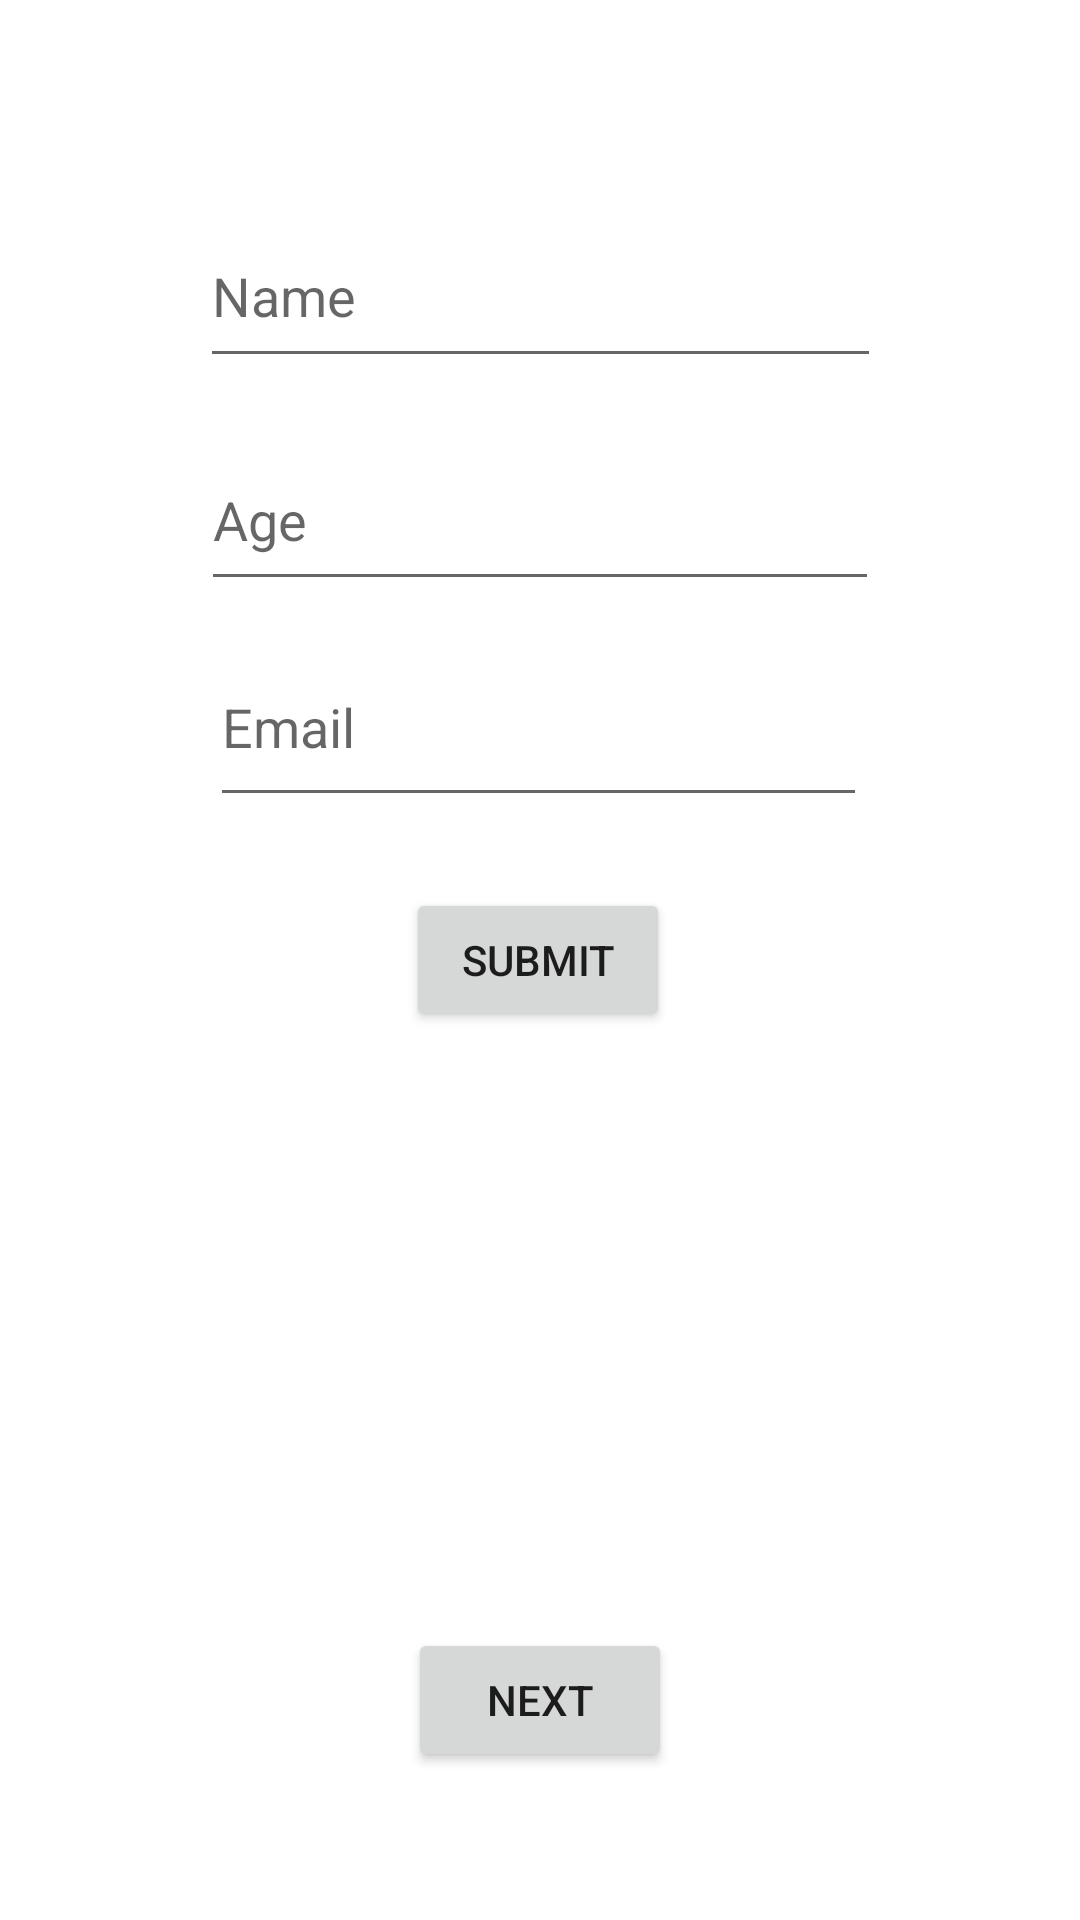

This screen was rendered from an Android layout file. Write that file and the resources it references.
<!-- AndroidManifest.xml: application theme Theme.MADCourseFirstApp -->
<!-- res/layout/activity_main.xml -->
<?xml version="1.0" encoding="utf-8"?>
<androidx.constraintlayout.widget.ConstraintLayout xmlns:android="http://schemas.android.com/apk/res/android"
    xmlns:app="http://schemas.android.com/apk/res-auto"
    xmlns:tools="http://schemas.android.com/tools"
    android:id="@+id/main"
    android:layout_width="match_parent"
    android:layout_height="match_parent"
    tools:context=".MainActivity">

    <Button
        android:id="@+id/done"
        android:layout_width="wrap_content"
        android:layout_height="wrap_content"
        android:text="Submit"
        app:layout_constraintBottom_toBottomOf="parent"
        app:layout_constraintEnd_toEndOf="parent"
        app:layout_constraintHorizontal_bias="0.498"
        app:layout_constraintStart_toStartOf="parent"
        app:layout_constraintTop_toTopOf="parent" />

    <EditText
        android:id="@+id/editTextName"
        android:layout_width="227dp"
        android:layout_height="58dp"
        android:ems="10"
        android:hint="Name"
        android:inputType="text"
        app:layout_constraintBottom_toTopOf="@+id/done"
        app:layout_constraintEnd_toEndOf="parent"
        app:layout_constraintStart_toStartOf="parent"
        app:layout_constraintTop_toTopOf="parent"
        app:layout_constraintVertical_bias="0.286" />

    <EditText
        android:id="@+id/editTextAge"
        android:layout_width="226dp"
        android:layout_height="57dp"
        android:ems="10"
        android:hint="Age"
        android:inputType="text"
        app:layout_constraintBottom_toTopOf="@+id/done"
        app:layout_constraintEnd_toEndOf="@+id/editTextName"
        app:layout_constraintHorizontal_bias="0.473"
        app:layout_constraintStart_toStartOf="@+id/editTextName"
        app:layout_constraintTop_toBottomOf="@+id/editTextName"
        app:layout_constraintVertical_bias="0.153" />

    <TextView
        android:id="@+id/textViewName"
        android:layout_width="wrap_content"
        android:layout_height="wrap_content"
        app:layout_constraintBottom_toBottomOf="parent"
        app:layout_constraintEnd_toEndOf="parent"
        app:layout_constraintHorizontal_bias="0.498"
        app:layout_constraintStart_toStartOf="parent"
        app:layout_constraintTop_toBottomOf="@+id/done"
        app:layout_constraintVertical_bias="0.164" />

    <TextView
        android:id="@+id/textViewAge"
        android:layout_width="wrap_content"
        android:layout_height="wrap_content"
        app:layout_constraintBottom_toBottomOf="parent"
        app:layout_constraintEnd_toEndOf="parent"
        app:layout_constraintHorizontal_bias="0.498"
        app:layout_constraintStart_toStartOf="parent"
        app:layout_constraintTop_toBottomOf="@+id/textViewName"
        app:layout_constraintVertical_bias="0.104" />

    <TextView
        android:id="@+id/textViewEmail"
        android:layout_width="wrap_content"
        android:layout_height="wrap_content"
        app:layout_constraintBottom_toBottomOf="parent"
        app:layout_constraintEnd_toEndOf="parent"
        app:layout_constraintHorizontal_bias="0.498"
        app:layout_constraintStart_toStartOf="parent"
        app:layout_constraintTop_toBottomOf="@+id/textViewAge"
        app:layout_constraintVertical_bias="0.146" />

    <EditText
        android:id="@+id/editTextEmail"
        android:layout_width="219dp"
        android:layout_height="63dp"
        android:ems="10"
        android:hint="Email"
        android:inputType="textEmailAddress"
        app:layout_constraintBottom_toTopOf="@+id/done"
        app:layout_constraintEnd_toEndOf="parent"
        app:layout_constraintHorizontal_bias="0.497"
        app:layout_constraintStart_toStartOf="parent"
        app:layout_constraintTop_toBottomOf="@+id/editTextAge"
        app:layout_constraintVertical_bias="0.272" />

    <Button
        android:id="@+id/btnNext"
        android:layout_width="wrap_content"
        android:layout_height="wrap_content"
        android:text="Next"
        app:layout_constraintBottom_toBottomOf="parent"
        app:layout_constraintEnd_toEndOf="parent"
        app:layout_constraintStart_toStartOf="parent"
        app:layout_constraintTop_toBottomOf="@+id/textViewEmail" />
</androidx.constraintlayout.widget.ConstraintLayout>
<!-- resources referenced by this layout -->
<resources>
  <style name="Theme.MADCourseFirstApp" parent="Theme.MaterialComponents.DayNight.DarkActionBar">
          
          <item name="colorPrimary">@color/purple_500</item>
          <item name="colorPrimaryVariant">@color/purple_700</item>
          <item name="colorOnPrimary">@color/white</item>
          
          <item name="colorSecondary">@color/teal_200</item>
          <item name="colorSecondaryVariant">@color/teal_700</item>
          <item name="colorOnSecondary">@color/black</item>
          
          <item name="android:statusBarColor">?attr/colorPrimaryVariant</item>
          
      </style>
  <!-- not gathered from this repository: default colours our renderer supplied (Android Studio template values) -->
  <color name="purple_500">#FF6200EE</color>
  <color name="purple_700">#FF3700B3</color>
  <color name="teal_200">#FF03DAC5</color>
  <color name="teal_700">#FF018786</color>
  <color name="black">#FF000000</color>
  <color name="white">#FFFFFFFF</color>
</resources>
